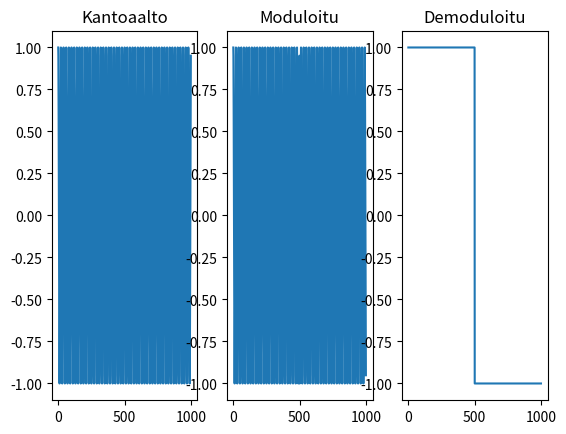

The matplotlib source for this figure:
import numpy as np
import matplotlib.pyplot as plt

Fs = 1000 # 1kHz
Ts = 1/Fs # Time sample step
kantoaaltoF = 50

startTime = 0
stopTime = 1

time = np.arange(startTime, stopTime, Ts)
# print(time)

# kantoaalto = cos (2*pi*f*t)
kantoaalto = np.cos(2 * np.pi * kantoaaltoF * time)

data = np.zeros((1000,))
data[0:500] = np.ones((500,))
data[500:1000] = np.ones((500,)) *(-1)
moduloitu = data * kantoaalto
demoduloitu = moduloitu / kantoaalto

plt.figure(1)
plt.subplot(1,3,1)
plt.plot(kantoaalto)
plt.title('Kantoaalto')
plt.subplot(1,3,2)
plt.plot(moduloitu)
plt.title('Moduloitu')
plt.subplot(1,3,3)
plt.plot(demoduloitu)
plt.title('Demoduloitu')
plt.show()